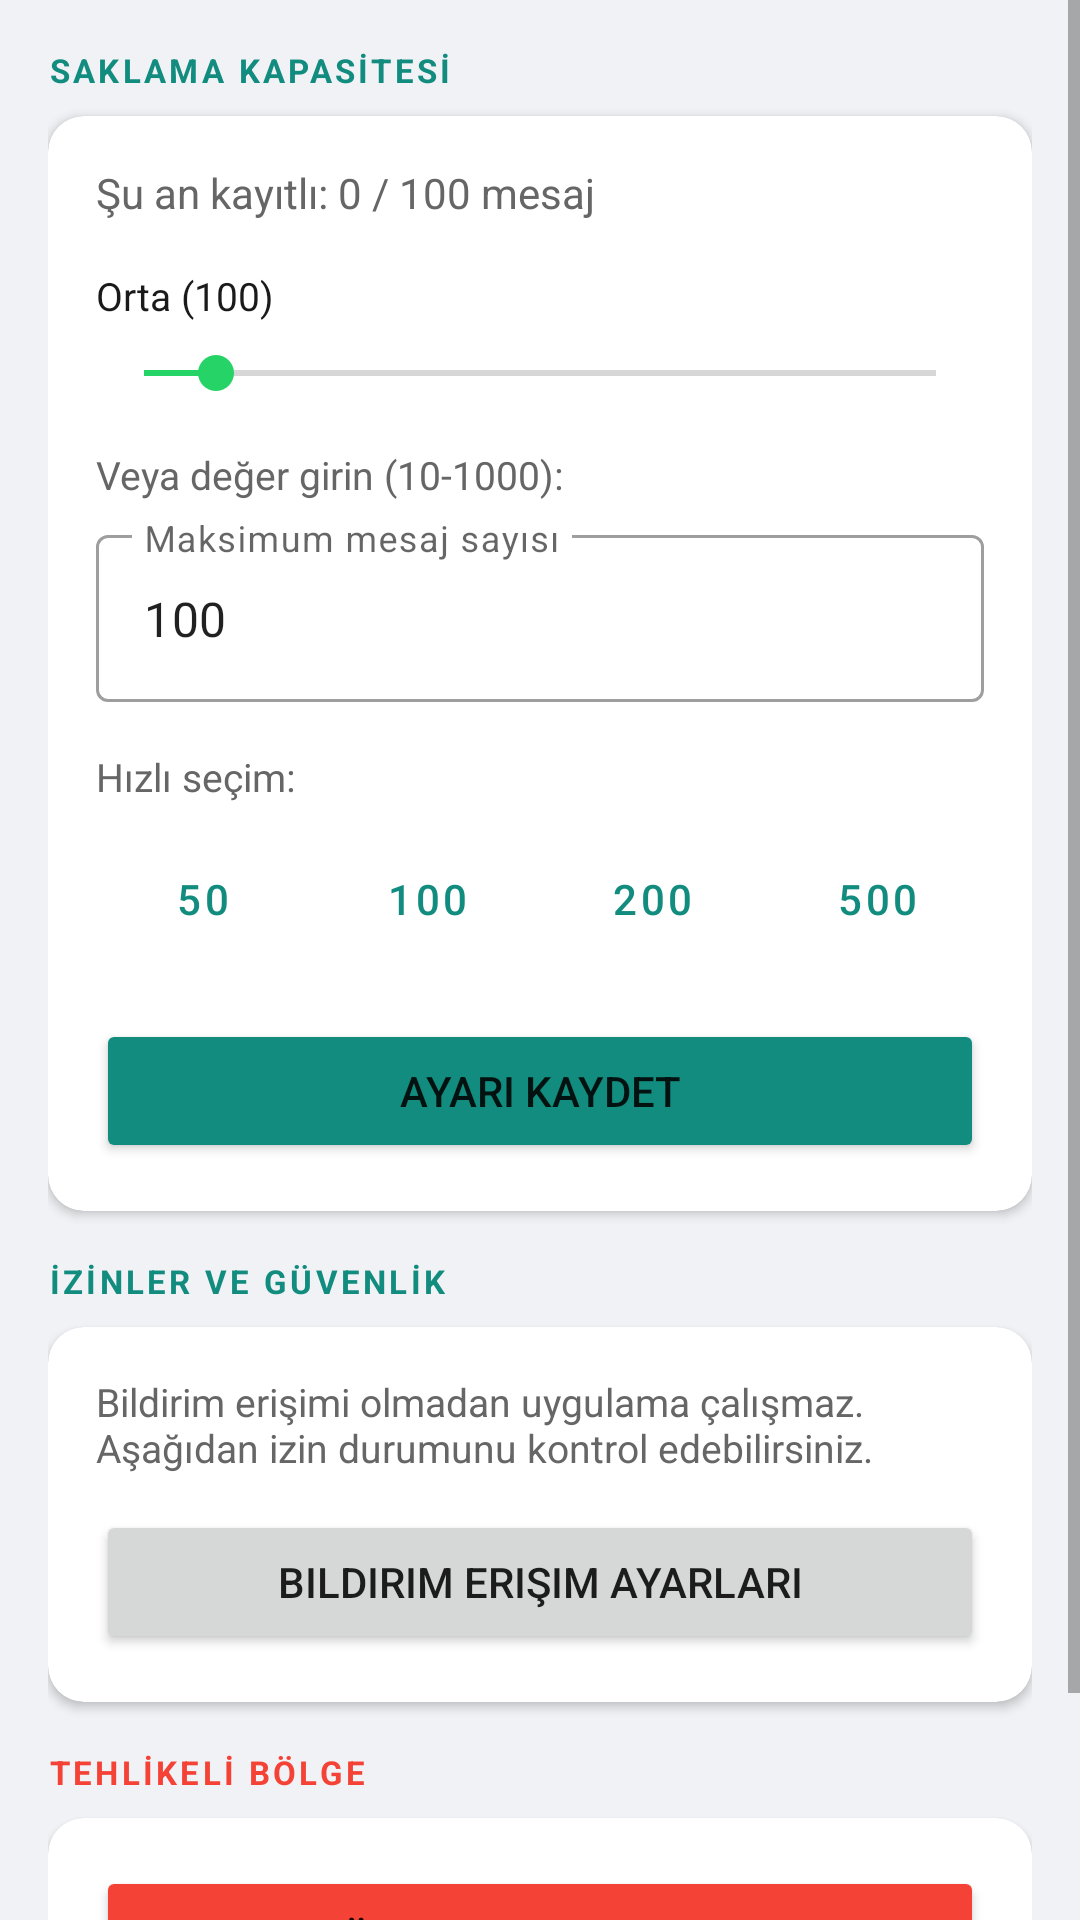

Write the Android layout XML for this screen, with the resource values it uses.
<!-- AndroidManifest.xml: application theme Theme.NotificationHistory -->
<!-- res/layout/activity_settings.xml -->
<?xml version="1.0" encoding="utf-8"?>
<ScrollView
    xmlns:android="http://schemas.android.com/apk/res/android"
    android:layout_width="match_parent"
    android:layout_height="match_parent"
    android:background="@color/background">

    <LinearLayout
        android:layout_width="match_parent"
        android:layout_height="wrap_content"
        android:orientation="vertical"
        android:padding="16dp">

        
        <TextView
            android:layout_width="match_parent"
            android:layout_height="wrap_content"
            android:text="SAKLAMA KAPASİTESİ"
            android:textSize="11sp"
            android:textColor="@color/colorPrimary"
            android:textStyle="bold"
            android:letterSpacing="0.1"
            android:paddingBottom="8dp" />

        <androidx.cardview.widget.CardView
            xmlns:app="http://schemas.android.com/apk/res-auto"
            android:layout_width="match_parent"
            android:layout_height="wrap_content"
            app:cardCornerRadius="12dp"
            app:cardElevation="2dp"
            app:cardBackgroundColor="@color/cardBackground"
            android:layout_marginBottom="16dp">

            <LinearLayout
                android:layout_width="match_parent"
                android:layout_height="wrap_content"
                android:orientation="vertical"
                android:padding="16dp">

                
                <TextView
                    android:id="@+id/tvCurrentCount"
                    android:layout_width="match_parent"
                    android:layout_height="wrap_content"
                    android:text="Şu an kayıtlı: 0 / 100 mesaj"
                    android:textSize="14sp"
                    android:textColor="@color/textSecondary"
                    android:paddingBottom="16dp" />

                
                <TextView
                    android:id="@+id/tvSeekLabel"
                    android:layout_width="match_parent"
                    android:layout_height="wrap_content"
                    android:text="Orta (100)"
                    android:textSize="13sp"
                    android:textColor="@color/textPrimary"
                    android:paddingBottom="8dp" />

                
                <SeekBar
                    android:id="@+id/seekBarMaxHistory"
                    android:layout_width="match_parent"
                    android:layout_height="wrap_content"
                    android:max="99"
                    android:progress="9"
                    android:paddingBottom="16dp" />

                
                <TextView
                    android:layout_width="match_parent"
                    android:layout_height="wrap_content"
                    android:text="Veya değer girin (10-1000):"
                    android:textSize="13sp"
                    android:textColor="@color/textSecondary"
                    android:paddingBottom="6dp" />

                <com.google.android.material.textfield.TextInputLayout
                    android:layout_width="match_parent"
                    android:layout_height="wrap_content"
                    android:hint="Maksimum mesaj sayısı"
                    style="@style/Widget.MaterialComponents.TextInputLayout.OutlinedBox"
                    android:layout_marginBottom="16dp">

                    <com.google.android.material.textfield.TextInputEditText
                        android:id="@+id/etMaxHistory"
                        android:layout_width="match_parent"
                        android:layout_height="wrap_content"
                        android:inputType="number"
                        android:maxLength="4"
                        android:text="100" />

                </com.google.android.material.textfield.TextInputLayout>

                
                <TextView
                    android:layout_width="match_parent"
                    android:layout_height="wrap_content"
                    android:text="Hızlı seçim:"
                    android:textSize="13sp"
                    android:textColor="@color/textSecondary"
                    android:paddingBottom="8dp" />

                <LinearLayout
                    android:layout_width="match_parent"
                    android:layout_height="wrap_content"
                    android:orientation="horizontal"
                    android:layout_marginBottom="16dp">

                    <Button
                        android:id="@+id/btnPreset50"
                        style="@style/Widget.MaterialComponents.Button.OutlinedButton"
                        android:layout_width="0dp"
                        android:layout_height="wrap_content"
                        android:layout_weight="1"
                        android:text="50"
                        android:layout_marginEnd="4dp" />

                    <Button
                        android:id="@+id/btnPreset100"
                        style="@style/Widget.MaterialComponents.Button.OutlinedButton"
                        android:layout_width="0dp"
                        android:layout_height="wrap_content"
                        android:layout_weight="1"
                        android:text="100"
                        android:layout_marginEnd="4dp" />

                    <Button
                        android:id="@+id/btnPreset200"
                        style="@style/Widget.MaterialComponents.Button.OutlinedButton"
                        android:layout_width="0dp"
                        android:layout_height="wrap_content"
                        android:layout_weight="1"
                        android:text="200"
                        android:layout_marginEnd="4dp" />

                    <Button
                        android:id="@+id/btnPreset500"
                        style="@style/Widget.MaterialComponents.Button.OutlinedButton"
                        android:layout_width="0dp"
                        android:layout_height="wrap_content"
                        android:layout_weight="1"
                        android:text="500" />

                </LinearLayout>

                <Button
                    android:id="@+id/btnSave"
                    android:layout_width="match_parent"
                    android:layout_height="wrap_content"
                    android:text="Ayarı Kaydet"
                    android:backgroundTint="@color/colorPrimary" />

            </LinearLayout>
        </androidx.cardview.widget.CardView>

        
        <TextView
            android:layout_width="match_parent"
            android:layout_height="wrap_content"
            android:text="İZİNLER VE GÜVENLİK"
            android:textSize="11sp"
            android:textColor="@color/colorPrimary"
            android:textStyle="bold"
            android:letterSpacing="0.1"
            android:paddingBottom="8dp" />

        <androidx.cardview.widget.CardView
            xmlns:app="http://schemas.android.com/apk/res-auto"
            android:layout_width="match_parent"
            android:layout_height="wrap_content"
            app:cardCornerRadius="12dp"
            app:cardElevation="2dp"
            app:cardBackgroundColor="@color/cardBackground"
            android:layout_marginBottom="16dp">

            <LinearLayout
                android:layout_width="match_parent"
                android:layout_height="wrap_content"
                android:orientation="vertical"
                android:padding="16dp">

                <TextView
                    android:layout_width="match_parent"
                    android:layout_height="wrap_content"
                    android:text="Bildirim erişimi olmadan uygulama çalışmaz. Aşağıdan izin durumunu kontrol edebilirsiniz."
                    android:textSize="13sp"
                    android:textColor="@color/textSecondary"
                    android:paddingBottom="12dp" />

                <Button
                    android:id="@+id/btnPermission"
                    android:layout_width="match_parent"
                    android:layout_height="wrap_content"
                    android:text="Bildirim Erişim Ayarları" />

            </LinearLayout>
        </androidx.cardview.widget.CardView>

        
        <TextView
            android:layout_width="match_parent"
            android:layout_height="wrap_content"
            android:text="TEHLİKELİ BÖLGE"
            android:textSize="11sp"
            android:textColor="@color/colorDanger"
            android:textStyle="bold"
            android:letterSpacing="0.1"
            android:paddingBottom="8dp" />

        <androidx.cardview.widget.CardView
            xmlns:app="http://schemas.android.com/apk/res-auto"
            android:layout_width="match_parent"
            android:layout_height="wrap_content"
            app:cardCornerRadius="12dp"
            app:cardElevation="2dp"
            app:cardBackgroundColor="@color/cardBackground"
            android:layout_marginBottom="24dp">

            <LinearLayout
                android:layout_width="match_parent"
                android:layout_height="wrap_content"
                android:orientation="vertical"
                android:padding="16dp">

                <Button
                    android:id="@+id/btnClearAll"
                    android:layout_width="match_parent"
                    android:layout_height="wrap_content"
                    android:text="Tüm Geçmişi Temizle"
                    android:backgroundTint="@color/colorDanger" />

            </LinearLayout>
        </androidx.cardview.widget.CardView>

    </LinearLayout>
</ScrollView>
<!-- resources referenced by this layout -->
<resources>
  <color name="background">#F0F2F5</color>
  <color name="cardBackground">#FFFFFF</color>
  <color name="colorDanger">#F44336</color>
  <color name="colorPrimary">#128C7E</color>
  <color name="textPrimary">#1A1A1A</color>
  <color name="textSecondary">#666666</color>
  <style name="Theme.NotificationHistory" parent="Theme.MaterialComponents.Light.DarkActionBar">
          <item name="colorPrimary">@color/colorPrimary</item>
          <item name="colorPrimaryDark">@color/colorPrimaryDark</item>
          <item name="colorAccent">@color/colorAccent</item>
          <item name="android:statusBarColor">@color/colorPrimaryDark</item>
          <item name="android:windowBackground">@color/background</item>
      </style>
  <color name="colorPrimaryDark">#075E54</color>
  <color name="colorAccent">#25D366</color>
</resources>
